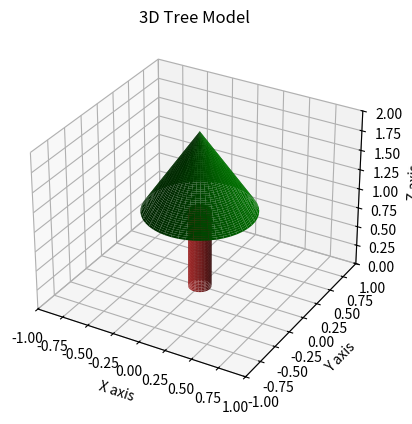

Source code (Python):
import numpy as np
import matplotlib.pyplot as plt
from mpl_toolkits.mplot3d.art3d import Poly3DCollection

def create_cylinder(radius, height, center_x, center_y, z_offset):
    z = np.linspace(0, height, 50) + z_offset
    theta = np.linspace(0, 2*np.pi, 50)
    theta_grid, z_grid = np.meshgrid(theta, z)
    x_grid = radius * np.cos(theta_grid) + center_x
    y_grid = radius * np.sin(theta_grid) + center_y
    return x_grid, y_grid, z_grid

def create_cone(radius, height, center_x, center_y, z_offset):
    z = np.linspace(0, height, 50) + z_offset
    theta = np.linspace(0, 2*np.pi, 50)
    r = np.linspace(radius, 0, 50)  
    r_grid, theta_grid = np.meshgrid(r, theta)
    x_grid = r_grid * np.cos(theta_grid) + center_x
    y_grid = r_grid * np.sin(theta_grid) + center_y
    z_grid = np.outer(np.ones(50), z)
    return x_grid, y_grid, z_grid

fig = plt.figure()
ax = fig.add_subplot(111, projection='3d')

trunk_radius = 0.1
trunk_height = 1
cone_radius = 0.5
cone_height = 1
center_x, center_y = 0, 0

x_trunk, y_trunk, z_trunk = create_cylinder(trunk_radius, trunk_height, center_x, center_y, 0)
ax.plot_surface(x_trunk, y_trunk, z_trunk, color='brown')

x_cone, y_cone, z_cone = create_cone(cone_radius, cone_height, center_x, center_y, trunk_height)
ax.plot_surface(x_cone, y_cone, z_cone, color='green')

ax.set_xlabel('X axis')
ax.set_ylabel('Y axis')
ax.set_zlabel('Z axis')
ax.set_title('3D Tree Model')

ax.set_xlim([-1, 1])
ax.set_ylim([-1, 1])
ax.set_zlim([0, 2])

plt.show()
